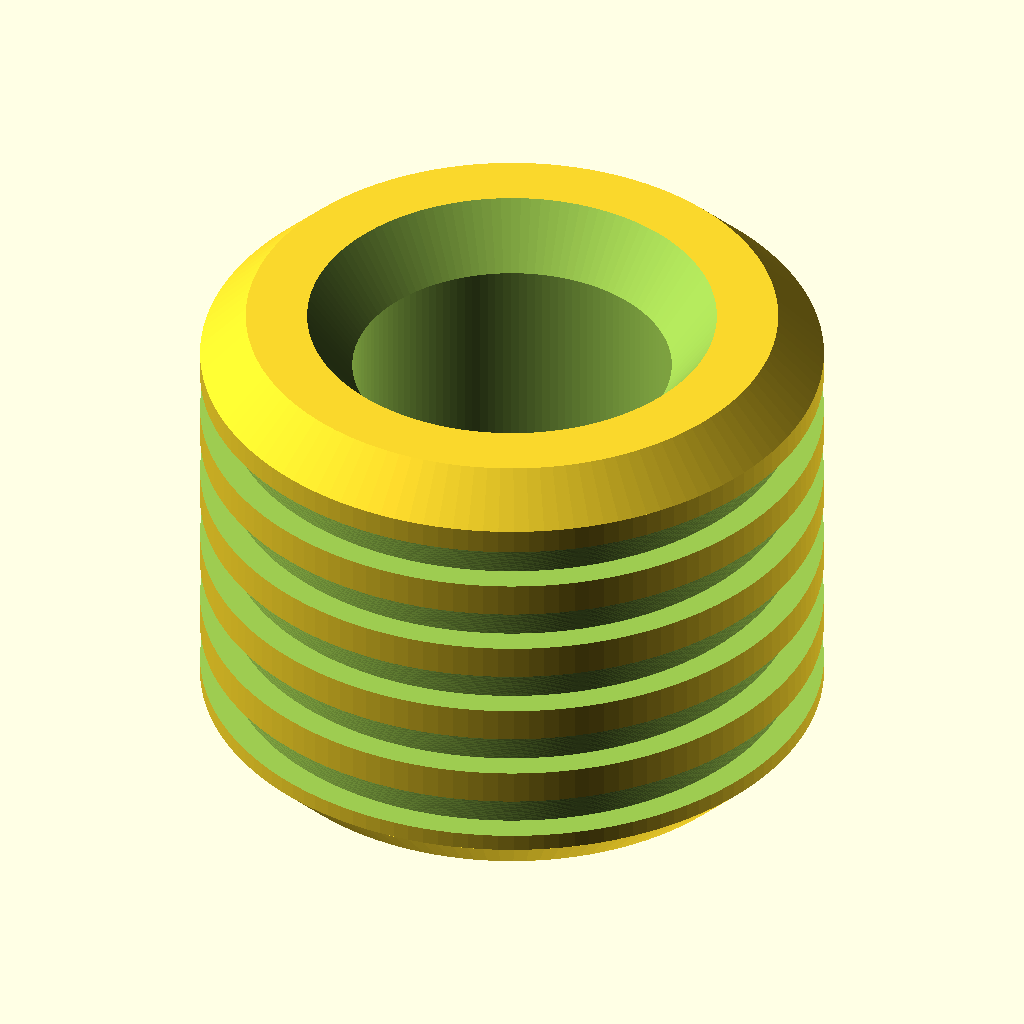
Cell 1: rendered with the file's own defaults.
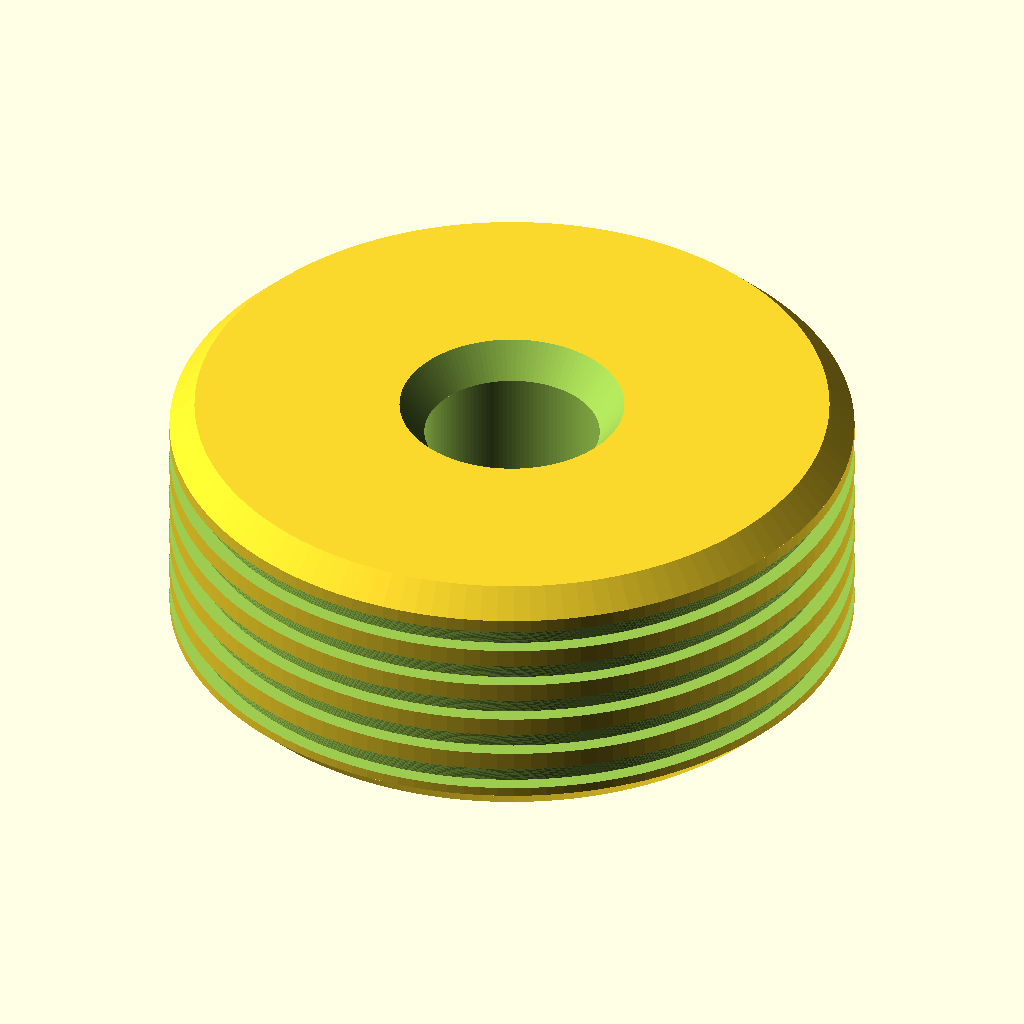
Cell 2: the same model with od = 16.4.
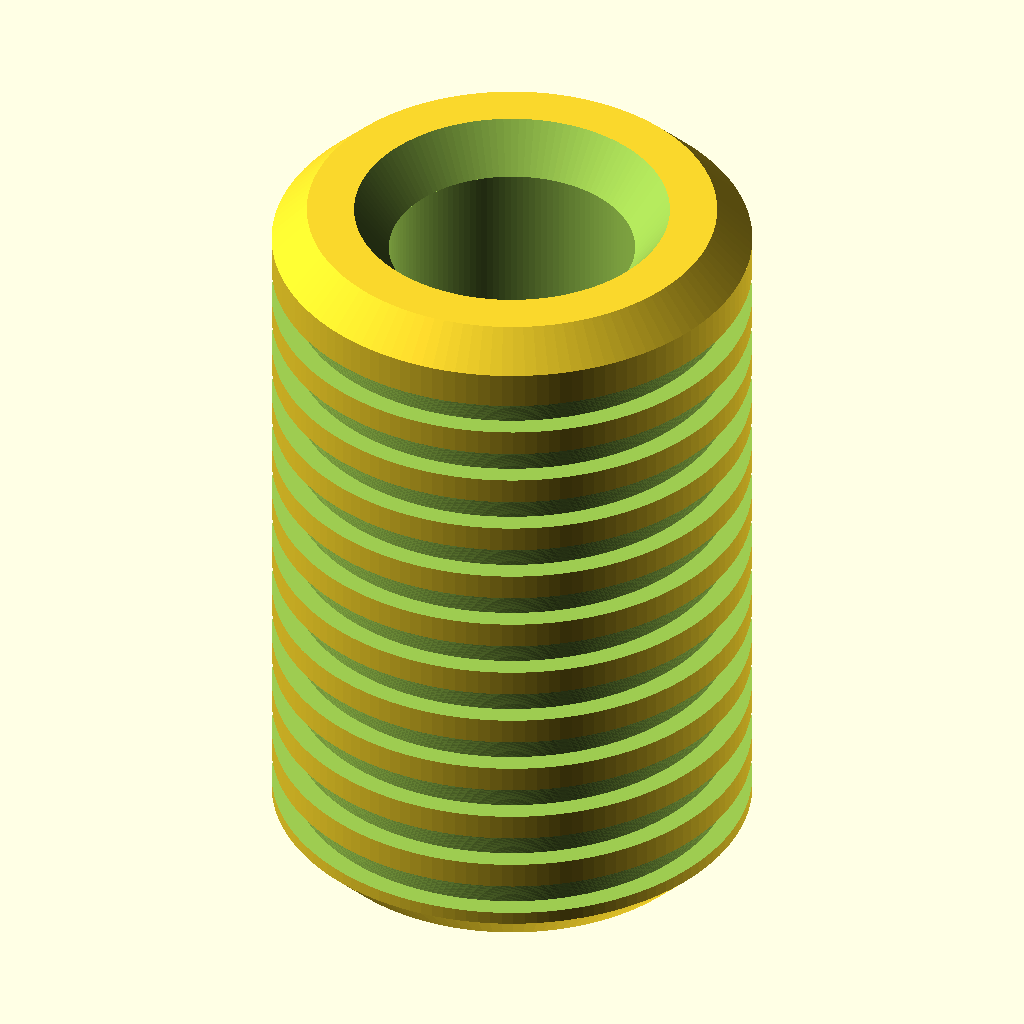
Cell 3: len = 12.6 (everything else at default).
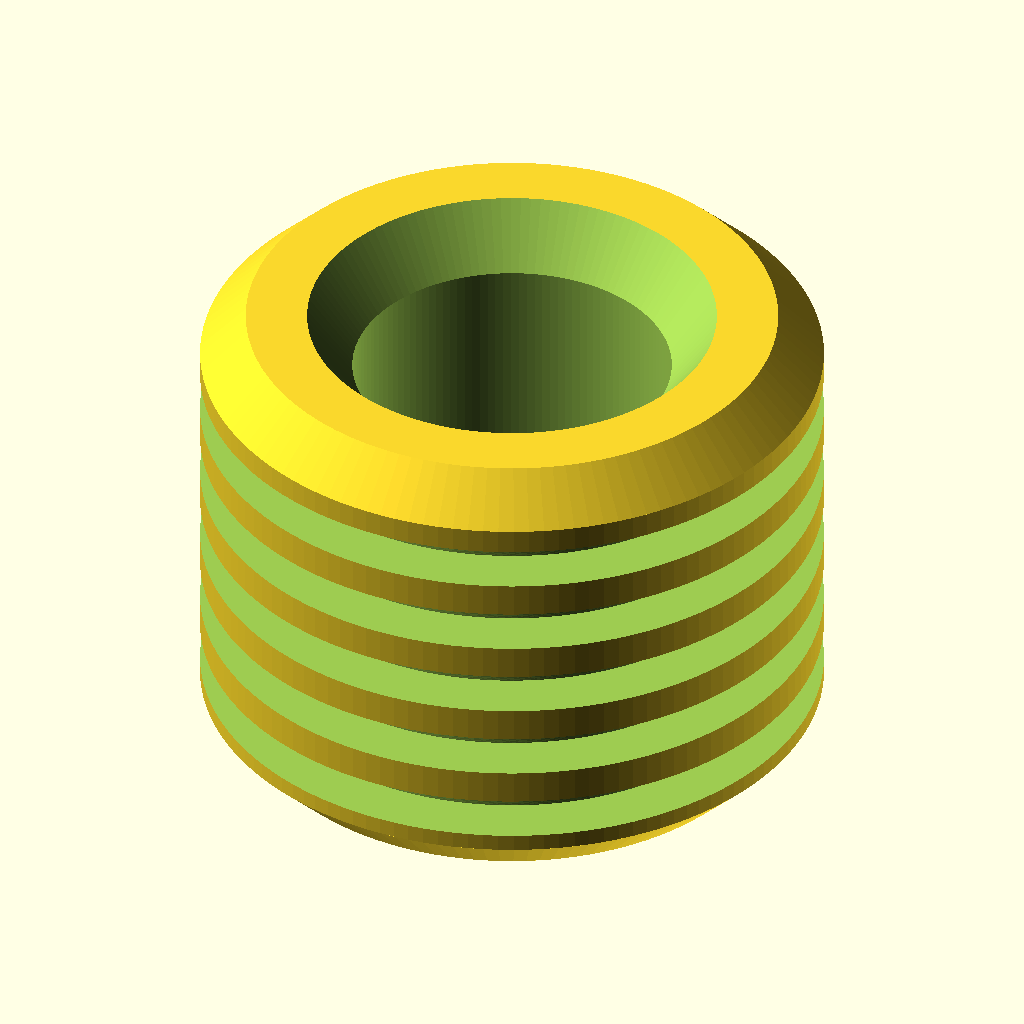
Cell 4: the same model with knurl_depth = 0.7.
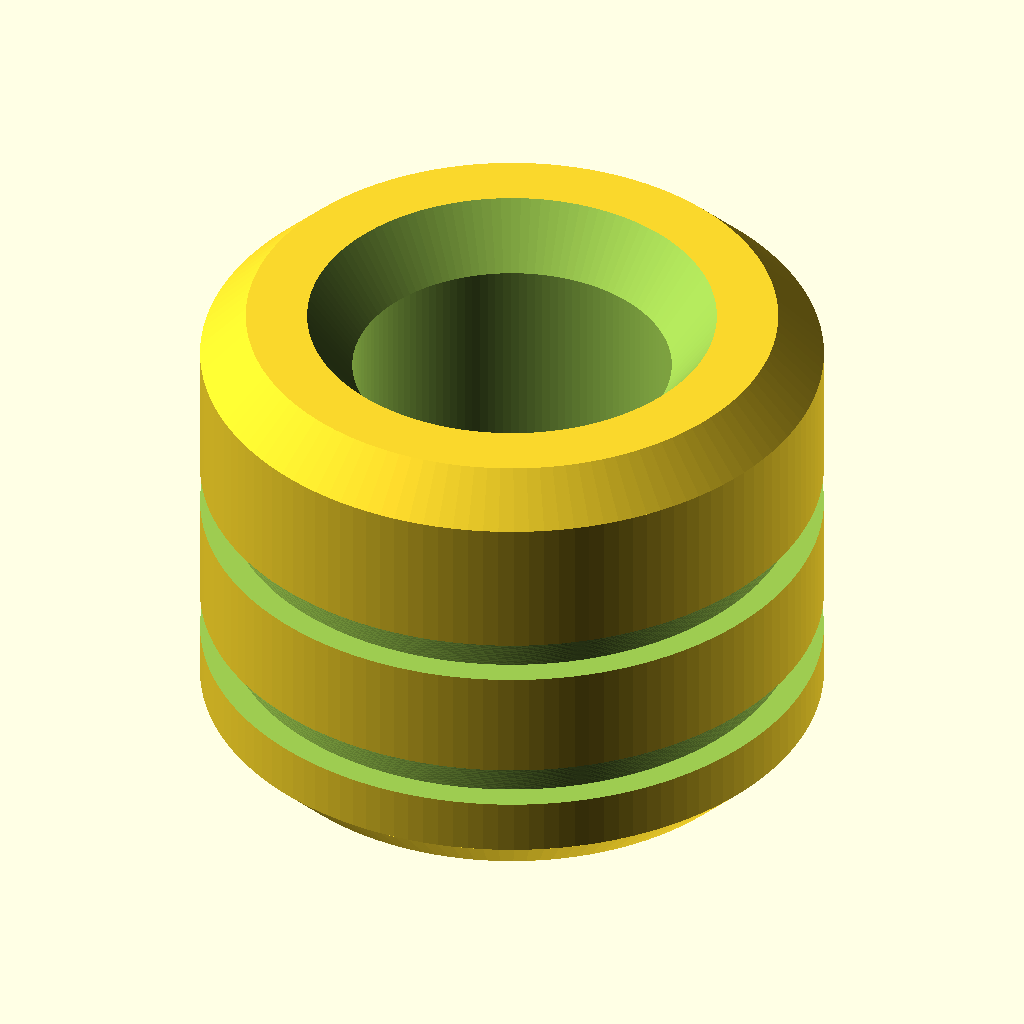
Cell 5 — knurl_pitch set to 2, the other parameters unchanged.
The same orthographic view direction (rotation 55°, 0°, 25°; colour scheme Cornfield) for every cell, with the view re-fitted per cell, so scale and position can differ between cells.
Source of the model, additional_study/matched_effort/results/direct_repair/scad/insert__F1BM4.scad:
$fn=128;

// Heat-set insert (approximation)
// Outer diameter: 8.2mm
// Length: 6.3mm
// For 4.0mm screws (internal thread approximated as a straight bore)

od = 8.2;
len = 6.3;

// Typical M4 clearance/minor-ish bore for insert; adjust as needed
id = 4.2;

// Knurling approximation
knurl_depth = 0.35;     // radial depth of knurl cuts
knurl_pitch = 1.0;      // axial spacing between knurl bands
knurl_twist = 22;       // degrees of twist per band (visual approximation)
knurl_band_h = 0.55;    // height of each knurl band
knurl_gap = 0.45;       // gap between bands

// Lead-in chamfers
chamfer_h = 0.6;
chamfer_delta = 0.6;    // radial reduction at ends

module insert_body() {
    // Base cylinder with slight end chamfers
    union() {
        // Main section
        translate([0,0,chamfer_h])
            cylinder(h=len-2*chamfer_h, d=od);

        // Bottom chamfer
        cylinder(h=chamfer_h, d1=od-2*chamfer_delta, d2=od);

        // Top chamfer
        translate([0,0,len-chamfer_h])
            cylinder(h=chamfer_h, d1=od, d2=od-2*chamfer_delta);
    }
}

module knurl_cuts() {
    // Create a series of twisted "bands" that will be subtracted to mimic knurling
    // Each band is a thin ring with a twisted square profile.
    n = floor((len - 2*chamfer_h) / knurl_pitch);
    for (i = [0:n-1]) {
        z0 = chamfer_h + i*knurl_pitch + (knurl_pitch - knurl_band_h)/2;
        translate([0,0,z0])
            linear_extrude(height=knurl_band_h, twist=knurl_twist, slices=24)
                difference() {
                    circle(d=od + 0.01);
                    circle(d=od - 2*knurl_depth);
                }
    }
}

difference() {
    // Outer with knurling removed
    difference() {
        insert_body();
        knurl_cuts();
    }

    // Internal bore (thread not modeled; straight hole)
    translate([0,0,-0.2])
        cylinder(h=len+0.4, d=id);

    // Slight countersink/lead-in on both ends for screw start
    translate([0,0,-0.01])
        cylinder(h=0.8, d1=id+1.2, d2=id);

    translate([0,0,len-0.79])
        cylinder(h=0.8, d1=id, d2=id+1.2);
}
Parameter table extracted from the source (name, type, default, range or options):
od: number, default 8.2
len: number, default 6.3
id: number, default 4.2
knurl_depth: number, default 0.35
knurl_pitch: number, default 1
knurl_twist: number, default 22
knurl_band_h: number, default 0.55
knurl_gap: number, default 0.45
chamfer_h: number, default 0.6
chamfer_delta: number, default 0.6
